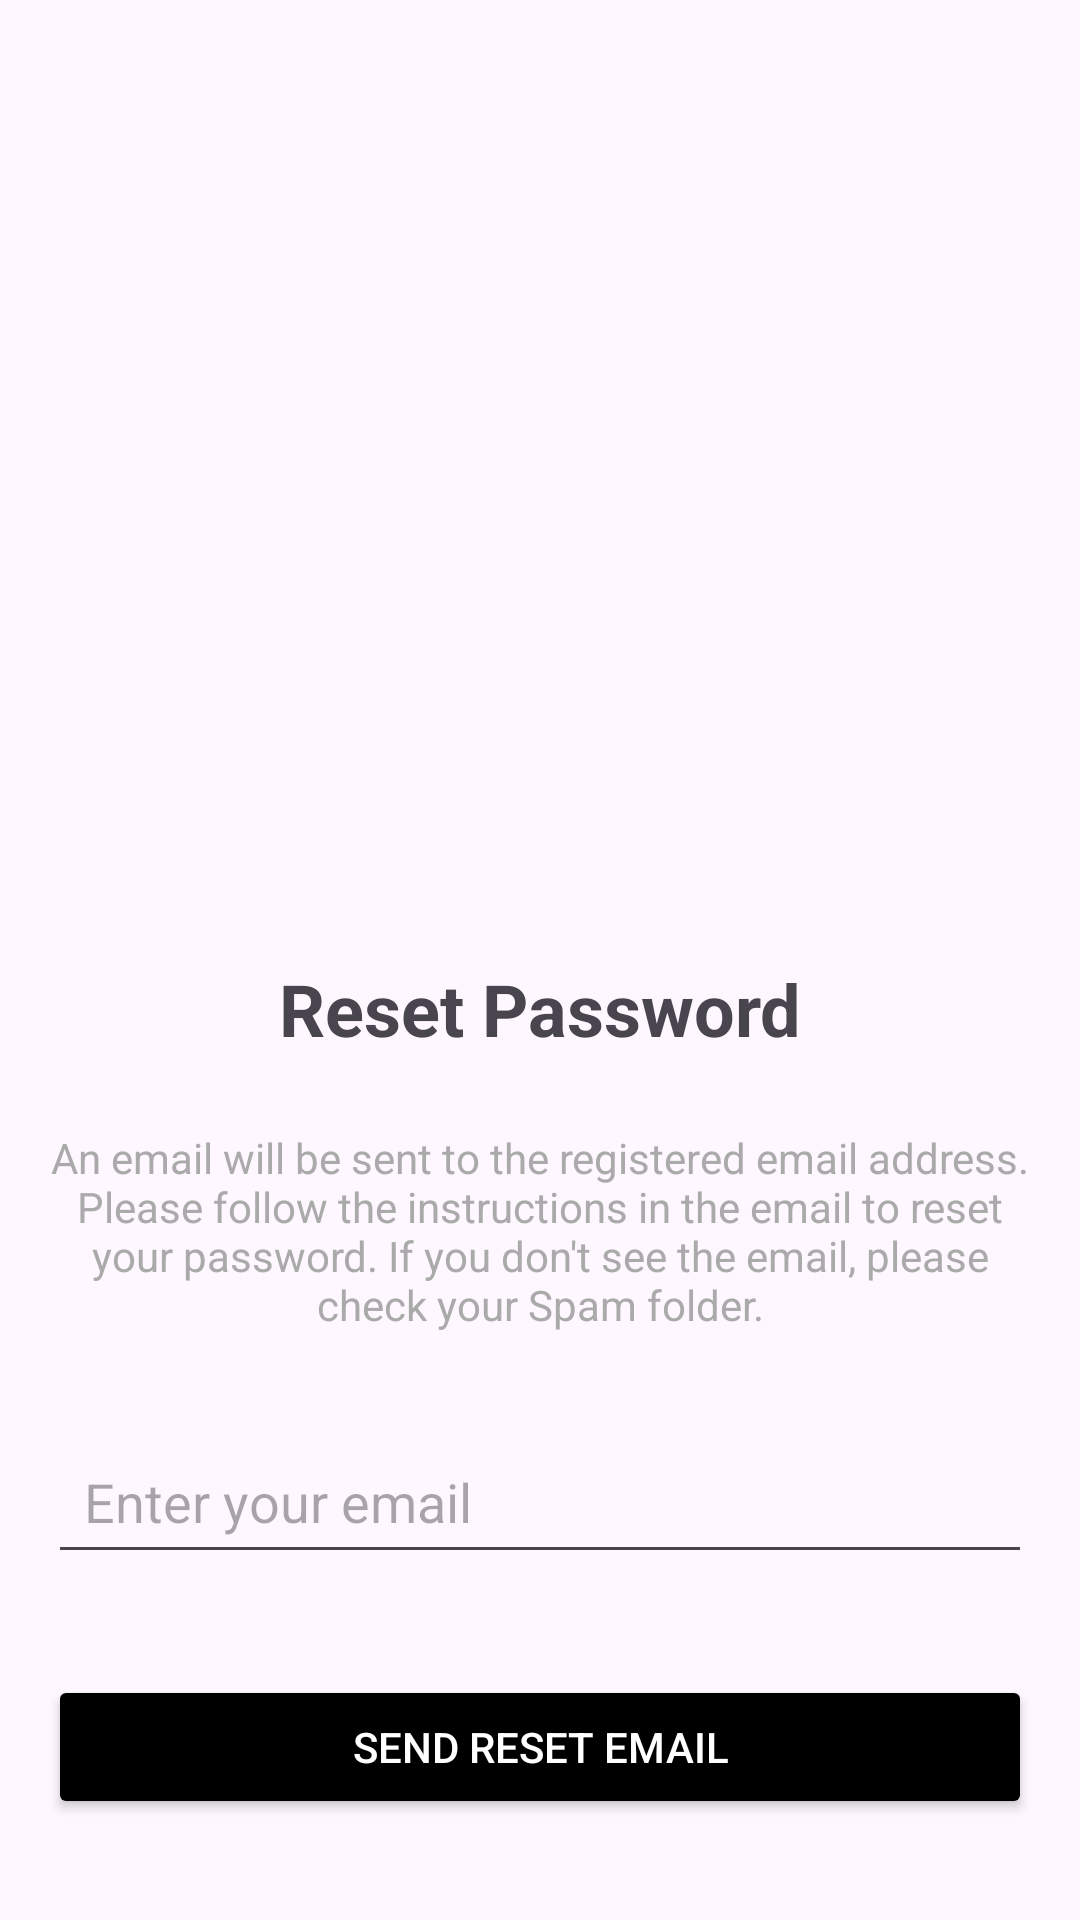

Layout XML and referenced resources for this Android screen:
<!-- AndroidManifest.xml: application theme Theme.RouteNode -->
<!-- res/layout/activity_forgot_password.xml -->
<?xml version="1.0" encoding="utf-8"?>
<androidx.core.widget.NestedScrollView xmlns:android="http://schemas.android.com/apk/res/android"
    xmlns:app="http://schemas.android.com/apk/res-auto"
    xmlns:tools="http://schemas.android.com/tools"
    android:layout_width="match_parent"
    android:layout_height="match_parent"
    android:fillViewport="true">

    <androidx.constraintlayout.widget.ConstraintLayout
        android:layout_width="match_parent"
        android:layout_height="wrap_content"
        tools:context=".auth.ForgotPasswordActivity">

        <ImageView
            android:id="@+id/appTitle"
            android:layout_width="0dp"
            android:layout_height="240dp"
            android:layout_marginTop="16dp"
            android:layout_marginStart="16dp"
            android:layout_marginEnd="16dp"
            android:src="@drawable/launch"
            android:contentDescription="RouteNode Logo"
            android:scaleType="fitCenter"
            app:layout_constraintTop_toTopOf="parent"
            app:layout_constraintStart_toStartOf="parent"
            app:layout_constraintEnd_toEndOf="parent" />

        <TextView
            android:id="@+id/forgotPasswordTitle"
            android:layout_width="wrap_content"
            android:layout_height="wrap_content"
            android:layout_marginTop="52dp"
            android:padding="12dp"
            android:text="Reset Password"
            android:textSize="24sp"
            android:textStyle="bold"
            app:layout_constraintTop_toBottomOf="@id/appTitle"
            app:layout_constraintStart_toStartOf="parent"
            app:layout_constraintEnd_toEndOf="parent" />

        <TextView
            android:id="@+id/instructionText"
            android:layout_width="0dp"
            android:layout_height="wrap_content"
            android:layout_marginHorizontal="16dp"
            android:layout_marginTop="12dp"
            android:text="An email will be sent to the registered email address. Please follow the instructions in the email to reset your password. If you don't see the email, please check your Spam folder."
            android:textAlignment="center"
            android:textColor="@android:color/darker_gray"
            android:textSize="14sp"
            app:layout_constraintEnd_toEndOf="parent"
            app:layout_constraintStart_toStartOf="parent"
            app:layout_constraintTop_toBottomOf="@id/forgotPasswordTitle" />

        <EditText
            android:id="@+id/emailEditText"
            android:layout_width="0dp"
            android:layout_height="wrap_content"
            android:layout_marginTop="32dp"
            android:layout_marginHorizontal="16dp"
            android:hint="Enter your email"
            android:inputType="textEmailAddress"
            android:padding="12dp"
            app:layout_constraintTop_toBottomOf="@id/instructionText"
            app:layout_constraintStart_toStartOf="parent"
            app:layout_constraintEnd_toEndOf="parent" />

        <Button
            android:id="@+id/resetPasswordBtn"
            android:layout_width="0dp"
            android:layout_height="wrap_content"
            android:layout_marginTop="24dp"
            android:layout_marginBottom="24dp"
            android:layout_marginHorizontal="16dp"
            android:text="Send Reset Email"
            android:backgroundTint="@color/black"
            android:textColor="@color/white"
            app:layout_constraintTop_toBottomOf="@id/emailEditText"
            app:layout_constraintBottom_toBottomOf="parent"
            app:layout_constraintStart_toStartOf="parent"
            app:layout_constraintEnd_toEndOf="parent" />

    </androidx.constraintlayout.widget.ConstraintLayout>

</androidx.core.widget.NestedScrollView>
<!-- resources referenced by this layout -->
<resources>
  <color name="black">#FF000000</color>
  <color name="white">#FFFFFFFF</color>
  <style name="Theme.RouteNode" parent="Theme.Material3.DayNight.NoActionBar">
          <item name="colorPrimary">@color/primaryColor</item>
          <item name="colorPrimaryVariant">@color/primaryColor</item>
          <item name="colorOnPrimary">@color/white</item>
      </style>
  <color name="primaryColor">#66BB6A</color>
</resources>
